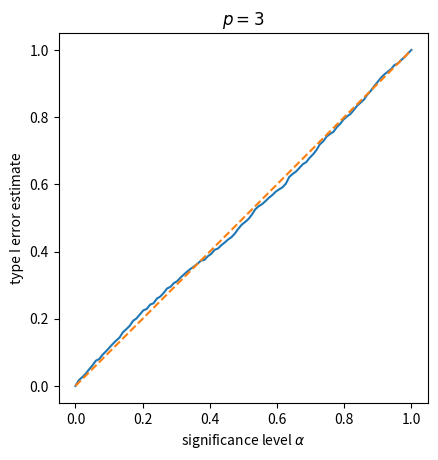

Write the Python code that produced this figure. (Note: this script raises an exception after producing the figure.)
import numpy as np
import scipy.stats
import matplotlib.pyplot as plt


def hotellingT2(sample: np.array) -> float:
    sample_mean = np.mean(sample, axis=0)
    sample_cov = np.cov(sample, rowvar=False)
    N = sample.shape[0]
    return N * np.matmul(np.matmul(sample_mean, np.linalg.inv(sample_cov)), sample_mean)


if __name__ == '__main__':
    np.random.seed(65987833)
    for p in (3, 10, 40, 80):
        n = 100
        mu = np.zeros(p)
        helper_matrix = np.random.normal(size=(p, p))
        sigma = np.dot(helper_matrix.T, helper_matrix)

        nsim = 1000
        t2s = np.zeros(nsim)
        for sim in range(nsim):
            samples = np.random.multivariate_normal(mean=mu, cov=sigma, size=(n,))
            t2s[sim] = hotellingT2(samples)

        alphas = np.linspace(0, 1, 100)
        coverages = np.zeros_like(alphas)
        for i, alpha in enumerate(alphas):
            coverages[i] = np.mean(t2s > scipy.stats.chi2.ppf(1 - alpha, df=p))

        plt.plot(alphas, coverages)
        plt.plot((0, 1), (0, 1), linestyle='--')
        plt.gca().set_aspect('equal')
        plt.title(f"$p={p}$")
        plt.xlabel(r"significance level $\alpha$")
        plt.ylabel(r"type I error estimate")
        plt.savefig(f"../images/ex4_{p}.png")
        plt.show()

